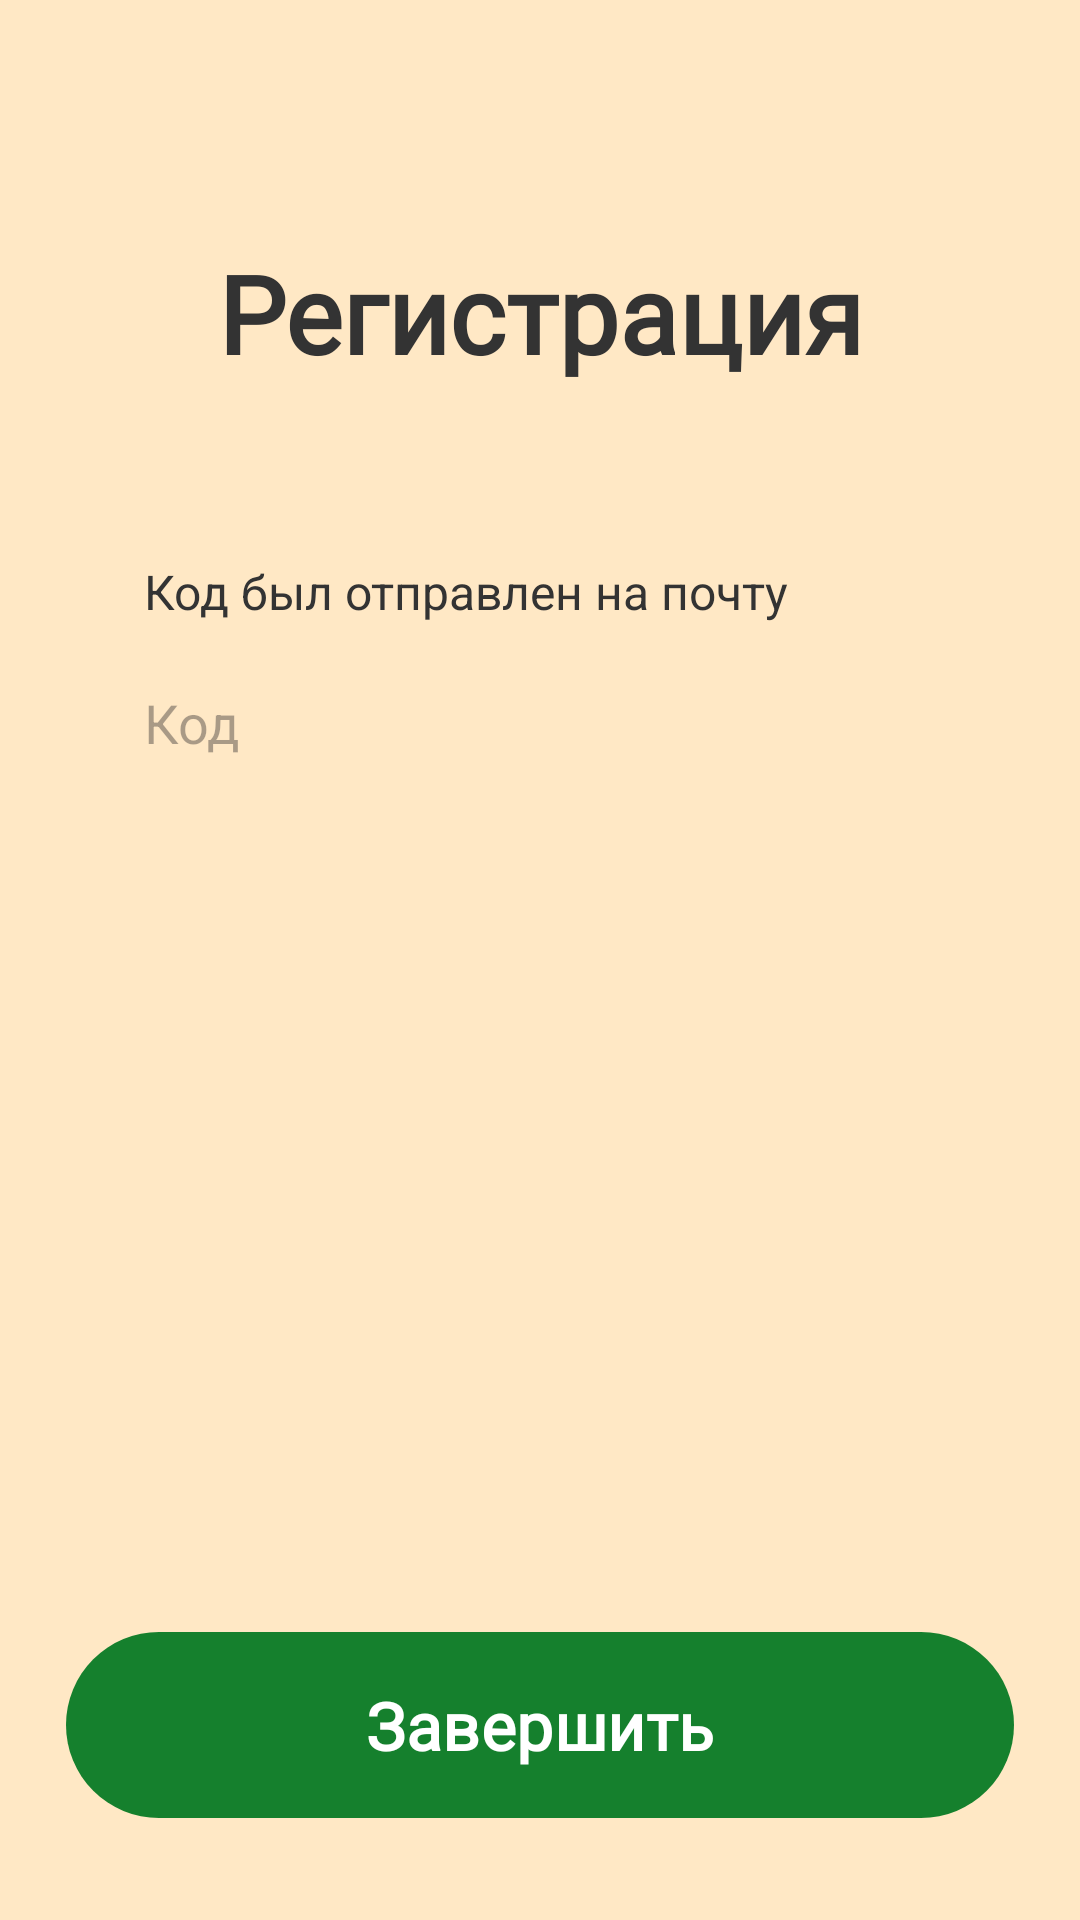

Layout XML and referenced resources for this Android screen:
<!-- AndroidManifest.xml: application theme Theme.KyrApp -->
<!-- res/layout/fragment_code.xml -->
<?xml version="1.0" encoding="utf-8"?>
<androidx.constraintlayout.widget.ConstraintLayout xmlns:android="http://schemas.android.com/apk/res/android"
    xmlns:app="http://schemas.android.com/apk/res-auto"
    xmlns:tools="http://schemas.android.com/tools"
    android:layout_width="match_parent"
    android:layout_height="match_parent"
    android:background="@color/main_bg"
    tools:context=".ui.auth.CodeFragment">

    <TextView
        android:id="@+id/tvTitle"
        android:layout_width="match_parent"
        android:layout_height="wrap_content"
        android:layout_marginHorizontal="22dp"
        android:layout_marginTop="80dp"
        android:fontFamily="@font/comfortaa"
        android:gravity="center"
        android:text="@string/welcome_register"
        android:textColor="@color/text_color_dark"
        android:textSize="36sp"
        android:textStyle="bold"
        app:layout_constraintEnd_toEndOf="parent"
        app:layout_constraintStart_toStartOf="parent"
        app:layout_constraintTop_toTopOf="parent" />

    <TextView
        android:id="@+id/tvInfo"
        android:layout_width="match_parent"
        android:layout_height="wrap_content"
        android:layout_marginHorizontal="22dp"
        android:layout_marginStart="48dp"
        android:layout_marginTop="58dp"
        android:text="Код был отправлен на почту"
        android:textColor="@color/text_color_dark"
        android:textSize="16sp"
        app:layout_constraintEnd_toEndOf="parent"
        app:layout_constraintStart_toStartOf="parent"
        app:layout_constraintTop_toBottomOf="@id/tvTitle" />

    <EditText
        android:id="@+id/etEmail"
        android:layout_width="match_parent"
        android:layout_height="50dp"
        android:layout_marginHorizontal="22dp"
        android:layout_marginTop="8dp"
        android:background="@drawable/et_bg"
        android:hint="Код"
        android:inputType="number"
        android:paddingStart="26dp"
        app:layout_constraintEnd_toEndOf="parent"
        app:layout_constraintStart_toStartOf="parent"
        app:layout_constraintTop_toBottomOf="@id/tvInfo" />

    <com.google.android.material.button.MaterialButton
        android:id="@+id/btnFinish"
        android:layout_width="match_parent"
        android:layout_height="70dp"
        android:layout_marginHorizontal="22dp"
        android:layout_marginBottom="30dp"
        android:fontFamily="@font/comfortaa"
        android:text="Завершить"
        android:textColor="@color/white"
        android:textSize="22sp"
        android:textStyle="bold"
        app:backgroundTint="@color/green"
        app:layout_constraintBottom_toBottomOf="parent"
        app:layout_constraintEnd_toEndOf="parent"
        app:layout_constraintStart_toStartOf="parent" />


</androidx.constraintlayout.widget.ConstraintLayout>
<!-- resources referenced by this layout -->
<resources>
  <color name="green">#15802D</color>
  <color name="main_bg">#FFE8C5</color>
  <color name="text_color_dark">#333333</color>
  <color name="white">#FFFFFFFF</color>
  <string name="welcome_register">Регистрация</string>
  <style name="Theme.KyrApp" parent="Theme.Material3.Light.NoActionBar">
          <item name="android:forceDarkAllowed">false</item>
          <item name="android:statusBarColor">@color/bg_yellow_color</item>
          <item name="android:windowLightStatusBar">true</item>
      </style>
  <color name="bg_yellow_color">#FFE8C5</color>
</resources>
